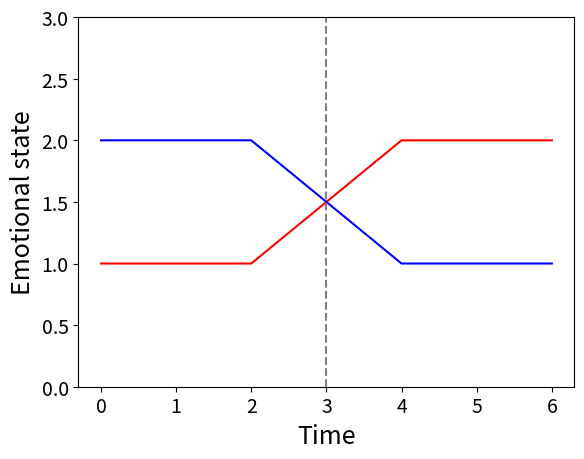

Write the Python code that produced this figure.
import matplotlib.pyplot as plt

s1 = [1,1,1,1.5,2,2,2]
s2 = [2,2,2,1.5,1,1,1]

plt.plot(s1, c="r")
plt.plot(s2, c="b")

plt.ylim(0,3)

plt.axvline(x=3, ls="--", color="gray")

plt.xticks(fontsize=14)
plt.yticks(fontsize=14)

plt.xlabel("Time", fontsize=18)
plt.ylabel("Emotional state", fontsize=18)

plt.show()
